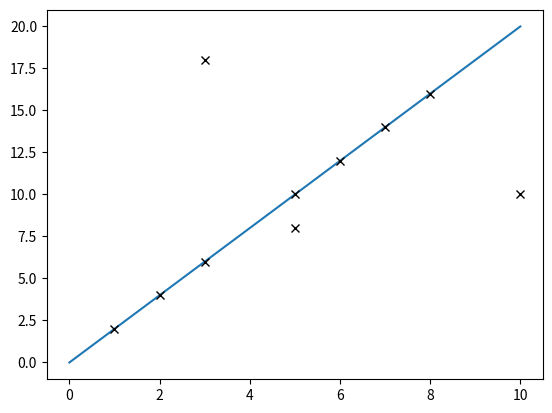

This chart was generated by the following Python code:
"""
Best Line: Given a two-dimensional graph with points on it, find a line which passes the most
number of points. 
"""

from collections import defaultdict

def find_line_with_most_points(points):
    max_count = 0  # Maximum number of points on a line
    best_line = None  # Line with the most points

    # Iterate over each pair of points
    for i in range(len(points)):
        for j in range(i + 1, len(points)):
            x1, y1 = points[i]
            x2, y2 = points[j]

            # Calculate the slope and y-intercept of the line
            if x2 - x1 == 0:  # Handle vertical lines
                slope = float('inf')
                y_intercept = x1
            else:
                slope = (y2 - y1) / (x2 - x1)
                y_intercept = y1 - slope * x1

            # Count the number of points on the line
            count = 0
            for k in range(len(points)):
                x, y = points[k]
                if y == slope * x + y_intercept:
                    count += 1

            # Update the line with the most points if necessary
            if count > max_count:
                max_count = count
                best_line = (slope, y_intercept)

    return best_line[0], best_line[1]


# Example usage
points = [(1, 2), (2, 4), (3, 6), (5, 8), (5, 10), (6, 12), (7, 14), (8, 16), (3, 18), (10, 10)]
best_slope, best_intercept = find_line_with_most_points(points)

print("Line with the most points:")
print(f"Slope: {best_slope}")
print(f"Intercept: {best_intercept}")


import matplotlib.pyplot as plt
import numpy as np

xpoints = np.linspace(0, 10, 2)
ypoints = xpoints * best_slope + best_intercept
plt.plot(xpoints,ypoints)
plt.plot([point[0] for point in points], [point[1] for point in points], 'kx')
plt.show()